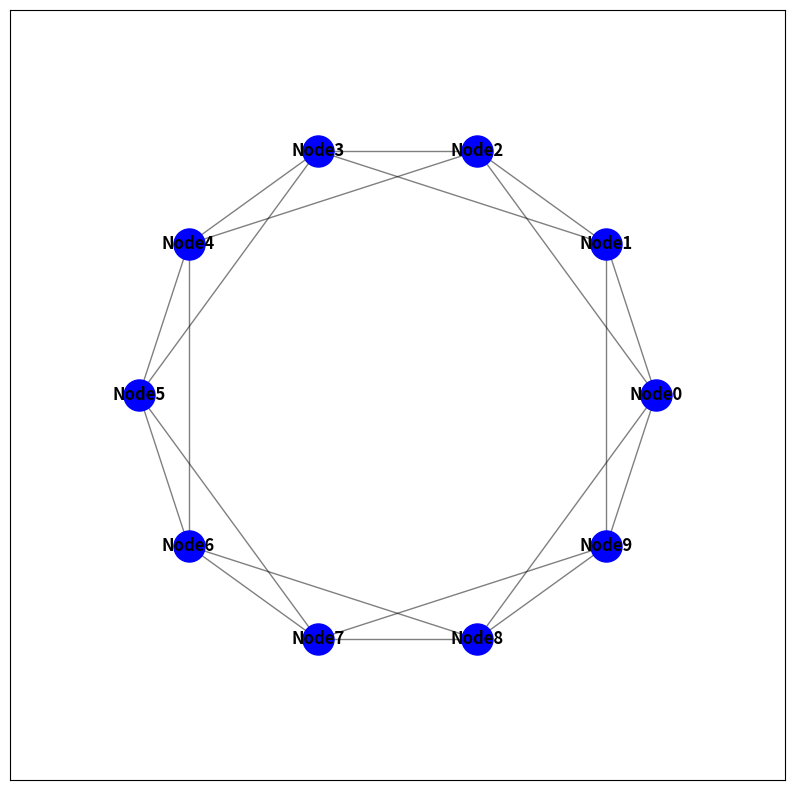

The matplotlib source for this figure:
import matplotlib.pyplot as plt
import networkx as nx
from matplotlib.animation import FuncAnimation
import numpy as np

# Create a larger sample graph with 10 nodes
nodes = {f'Node{i}': (np.cos(2 * np.pi * i / 10), np.sin(2 * np.pi * i / 10)) for i in range(10)}
edges = [(f'Node{i}', f'Node{(i+1) % 10}') for i in range(10)]
edges += [(f'Node{i}', f'Node{(i+2) % 10}') for i in range(10)]

G = nx.Graph()
G.add_nodes_from(nodes.keys())
G.add_edges_from(edges)

# Define routes for two vehicles
routes = {
    'vehicle_1': ['Node0', 'Node1', 'Node2', 'Node3', 'Node4', 'Node5', 'Node6', 'Node7', 'Node8', 'Node9', 'Node0'],
    'vehicle_2': ['Node5', 'Node6', 'Node7', 'Node8', 'Node9', 'Node0', 'Node1', 'Node2', 'Node3', 'Node4', 'Node5']
}

# Initialize plot
fig, ax = plt.subplots(figsize=(10, 10))

# Draw the graph
pos = nodes
nx.draw_networkx_edges(G, pos, ax=ax, alpha=0.5)
nx.draw_networkx_nodes(G, pos, ax=ax, node_color='blue', node_size=500)
nx.draw_networkx_labels(G, pos, ax=ax, font_size=12, font_weight='bold')

# Set plot limits
ax.set_xlim(-1.5, 1.5)
ax.set_ylim(-1.5, 1.5)

# Define colors for vehicles
colors = {'vehicle_1': 'green', 'vehicle_2': 'orange'}

# Function to update the animation
def update(frame):
    ax.clear()  # Clear previous frame
    nx.draw_networkx_edges(G, pos, ax=ax, alpha=0.5)
    nx.draw_networkx_nodes(G, pos, ax=ax, node_color='blue', node_size=500)
    nx.draw_networkx_labels(G, pos, ax=ax, font_size=12, font_weight='bold')

    # Plot the path for each vehicle
    for vehicle, route in routes.items():
        path = route[:frame + 1]
        if len(path) > 1:
            nx.draw_networkx_edges(G, pos, edgelist=[(path[i], path[i + 1]) for i in range(len(path) - 1)], ax=ax,
                                   edge_color=colors[vehicle], width=2, alpha=0.7)
        
        # Plot the vehicle's position
        nx.draw_networkx_nodes(G, pos, nodelist=[path[-1]], node_color=colors[vehicle], node_size=500, label=vehicle)

    # Add a legend for vehicle colors
    handles = [plt.Line2D([0], [0], marker='o', color='w', markerfacecolor='green', markersize=10, label='Vehicle 1'),
               plt.Line2D([0], [0], marker='o', color='w', markerfacecolor='orange', markersize=10, label='Vehicle 2')]
    ax.legend(handles=handles)

# Create the animation
ani = FuncAnimation(fig, update, frames=max(len(route) for route in routes.values()), repeat=False, interval=500)

# Show the animation
plt.show()
